Image classification data set "DipteraDataset" (newbruns19/instatsMLUP_Courses on GitHub). Class labels (5): Chrysomya, Lucilia, Rhiniinae, Sarcophaga, Stomorhina.

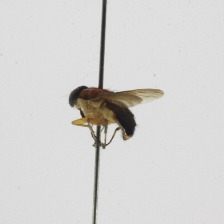
Label: Stomorhina

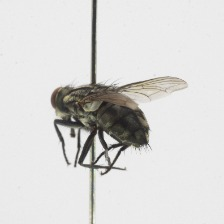
Label: Sarcophaga

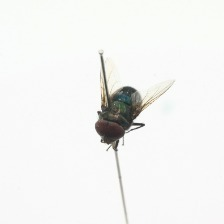
Label: Chrysomya

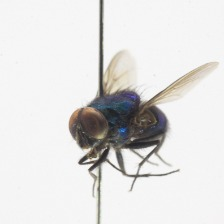
Label: Lucilia

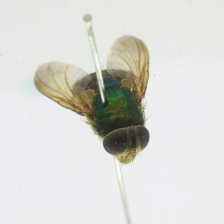
Label: Rhiniinae

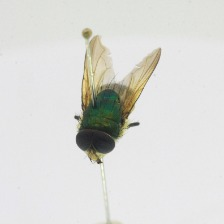
Label: Rhiniinae
